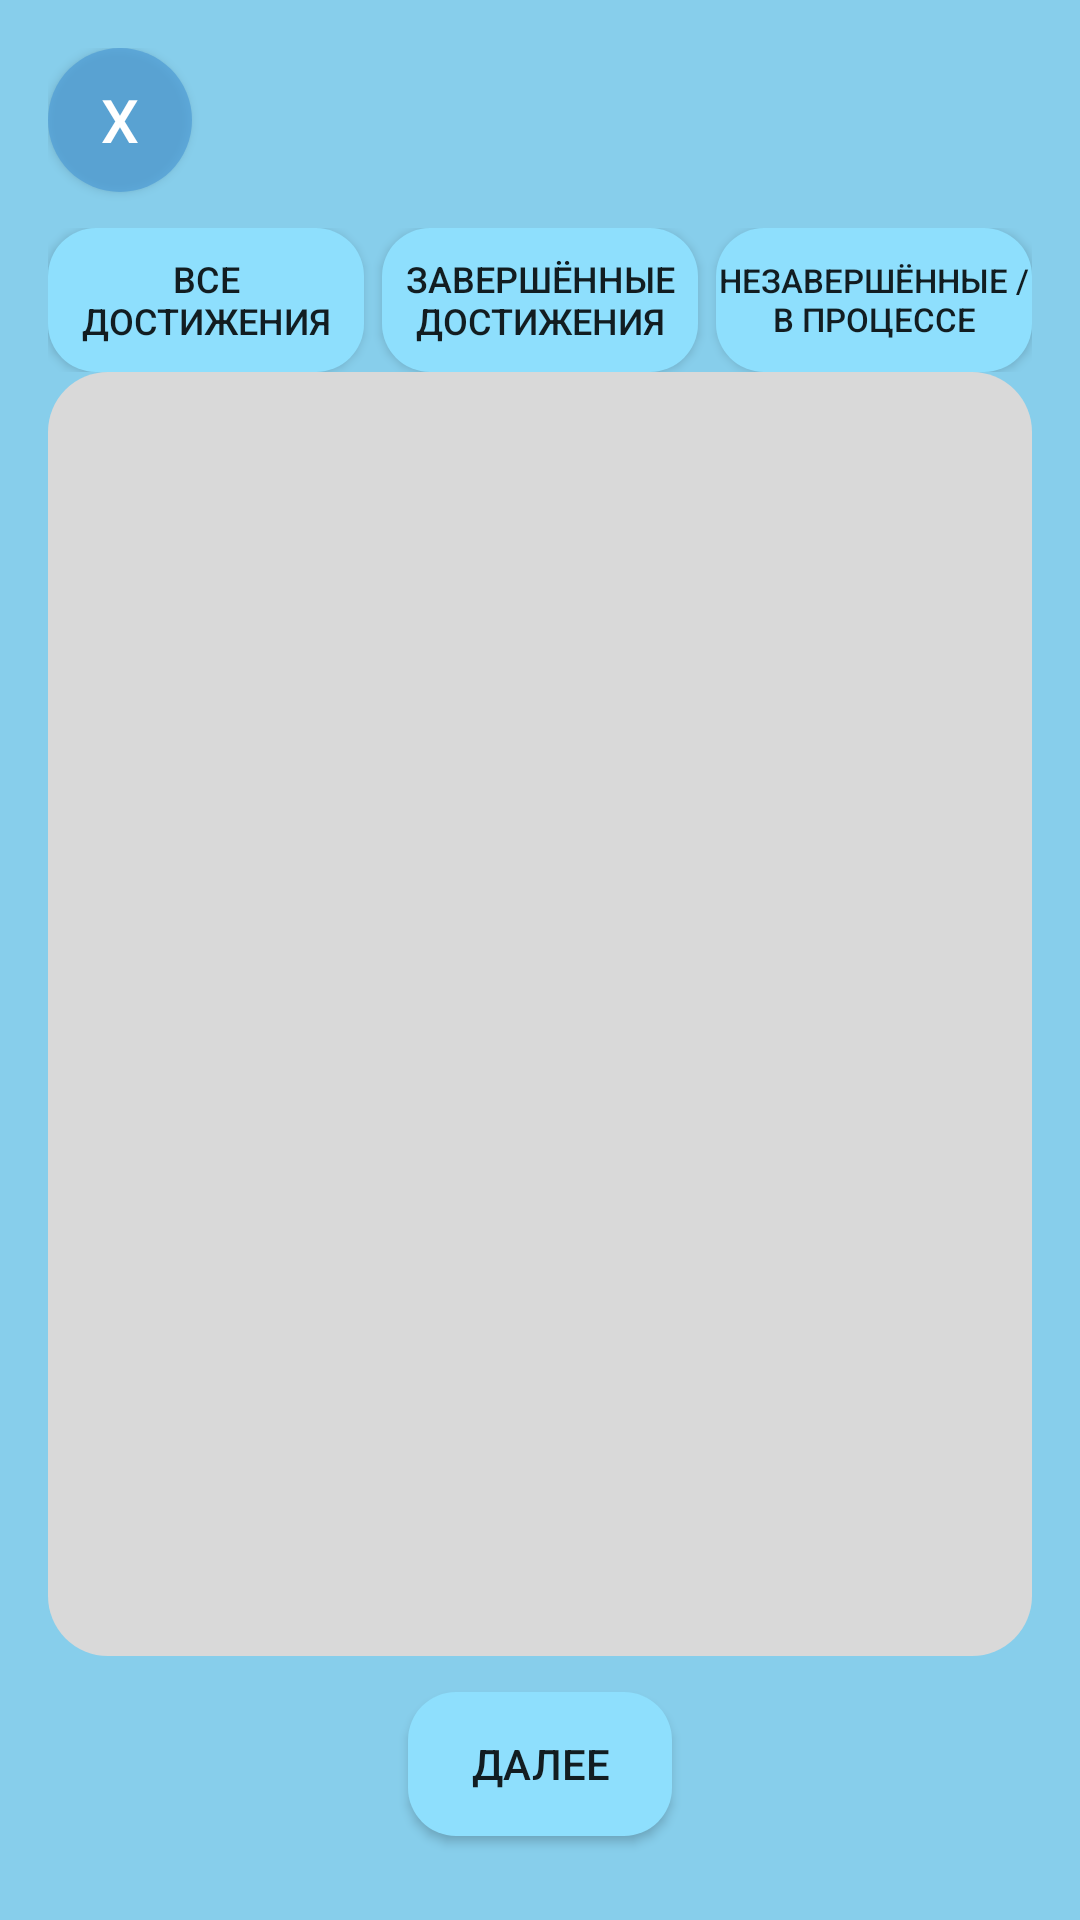

Produce the Android XML layout that renders to this screen, including the resource entries it uses.
<!-- AndroidManifest.xml: application theme Theme.Sped_Book_Text -->
<!-- res/layout/fragment_dostigenia.xml -->
<androidx.constraintlayout.widget.ConstraintLayout
    xmlns:android="http://schemas.android.com/apk/res/android"
    xmlns:app="http://schemas.android.com/apk/res-auto"
    xmlns:tools="http://schemas.android.com/tools"
    android:layout_width="match_parent"
    android:layout_height="match_parent"
    android:background="@color/SkyBlue"
    android:padding="16dp"
    tools:context=".Dostigenia">

    
    <Button
        android:id="@+id/button16"
        android:layout_width="48dp"
        android:layout_height="48dp"
        android:background="@drawable/circle_shape_back"
        android:text="X"
        android:textSize="20sp"
        android:textColor="@color/White"
        app:layout_constraintTop_toTopOf="parent"
        app:layout_constraintStart_toStartOf="parent" />

    
    <LinearLayout
        android:id="@+id/filterLayout"
        android:layout_width="0dp"
        android:layout_height="wrap_content"
        android:layout_marginTop="12dp"
        android:gravity="center"
        android:orientation="horizontal"
        app:layout_constraintTop_toBottomOf="@id/button16"
        app:layout_constraintStart_toStartOf="parent"
        app:layout_constraintEnd_toEndOf="parent">

        <Button
            android:id="@+id/button17"
            android:layout_width="0dp"
            android:layout_height="48dp"
            android:layout_marginEnd="6dp"
            android:layout_weight="1"
            android:background="@drawable/button_background"
            android:text="@string/Все_достижения"
            android:textSize="12sp" />

        <Button
            android:id="@+id/button18"
            android:layout_width="0dp"
            android:layout_height="48dp"
            android:layout_marginEnd="6dp"
            android:layout_weight="1"
            android:background="@drawable/button_background"
            android:text="@string/Завершённые_достижения"
            android:textSize="12sp" />

        <Button
            android:id="@+id/button19"
            android:layout_width="0dp"
            android:layout_height="48dp"
            android:layout_weight="1"
            android:background="@drawable/button_background"
            android:text="Незавершённые / в процессе"
            android:textSize="11sp" />
    </LinearLayout>

    
    <ScrollView
        android:id="@+id/scrollViewAchievements"
        android:layout_width="0dp"
        android:layout_height="0dp"
        android:background="@drawable/rounded_square"
        android:contentDescription="@string/Dostigenya"
        android:padding="12dp"
        android:scrollbars="vertical"
        app:layout_constraintBottom_toTopOf="@id/button20"
        app:layout_constraintEnd_toEndOf="parent"
        app:layout_constraintStart_toStartOf="parent"
        app:layout_constraintTop_toBottomOf="@id/filterLayout">

        
        <GridLayout
            android:id="@+id/gridLayoutAchievements"
            android:layout_width="match_parent"
            android:layout_height="wrap_content"
            android:alignmentMode="alignMargins"
            android:columnCount="3"
            android:gravity="center_horizontal"
            android:padding="8dp"
            android:rowOrderPreserved="false" />
    </ScrollView>




    
    <Button
        android:id="@+id/button20"
        android:layout_width="wrap_content"
        android:layout_height="wrap_content"
        android:text="@string/Next"
        android:background="@drawable/button_background"
        app:layout_constraintTop_toBottomOf="@id/scrollViewAchievements"
        app:layout_constraintBottom_toBottomOf="parent"
        app:layout_constraintStart_toStartOf="parent"
        app:layout_constraintEnd_toEndOf="parent"
        android:layout_marginTop="12dp"
        android:layout_marginBottom="12dp" />

</androidx.constraintlayout.widget.ConstraintLayout>
<!-- resources referenced by this layout -->
<resources>
  <color name="SkyBlue">#87CEEB</color>
  <color name="White">#FFFFFF</color>
  <!-- drawable button_background (drawable) -->
  <layer-list xmlns:android="http://schemas.android.com/apk/res/android">
      
      <item>
          <shape android:shape="rectangle">
              <solid android:color="#8EDFFD" /> 
              <corners android:radius="16dp" /> 
          </shape>
      </item>
  </layer-list>
  <!-- drawable circle_shape_back (drawable) -->
  <?xml version="1.0" encoding="utf-8"?>
  <shape xmlns:android="http://schemas.android.com/apk/res/android"
      android:shape="oval">
  
      <solid android:color="#C2529FD7" />
  </shape>
  <!-- drawable rounded_square (drawable) -->
  <?xml version="1.0" encoding="utf-8"?>
  <shape xmlns:android="http://schemas.android.com/apk/res/android"
      android:shape="rectangle">
  
      <solid android:color="#D9D9D9" />
      <corners android:radius="20dp" />
  </shape>
  <string name="Dostigenya">Достижения</string>
  <string name="Next">Далее</string>
  <style name="Theme.Sped_Book_Text" parent="Theme.AppCompat.Light.NoActionBar">
  
      </style>
</resources>
